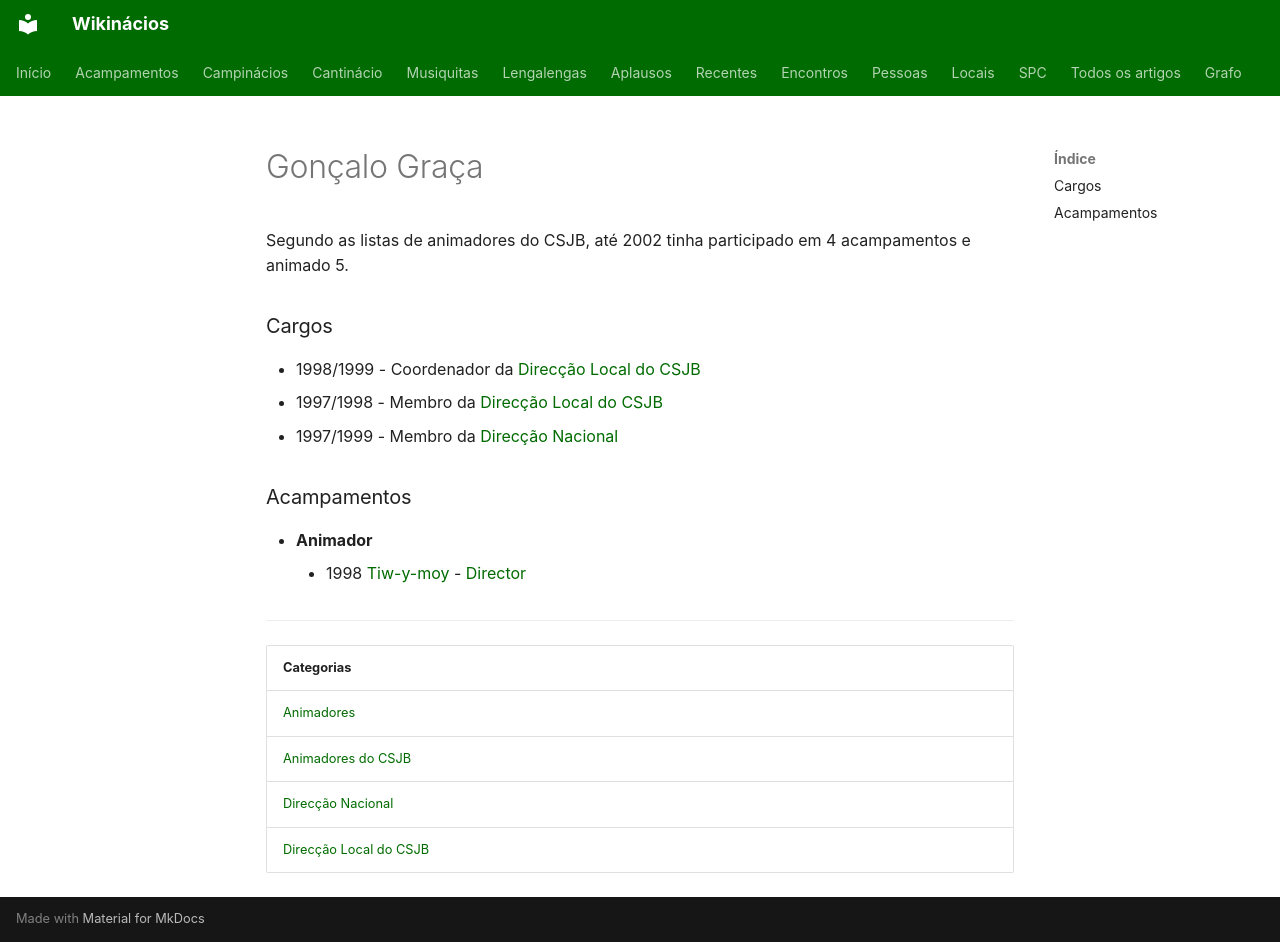

repository: neteinstein/Campinacios · page: Pessoas/G/Gonçalo Graça.html · generator: mkdocs

# Gonçalo Graça

Segundo as listas de animadores do CSJB, até 2002 tinha participado em 4 acampamentos e animado 5.

### Cargos

- 1998/1999 - Coordenador da [Direcção Local do CSJB](../../Categorias/Direc%C3%A7%C3%A3o%20Local%20do%20CSJB.md)
- 1997/1998 - Membro da [Direcção Local do CSJB](../../Categorias/Direc%C3%A7%C3%A3o%20Local%20do%20CSJB.md)
- 1997/1999 - Membro da [Direcção Nacional](../../Categorias/Direc%C3%A7%C3%A3o%20Nacional.md)

### Acampamentos

- **Animador**
    - 1998 [Tiw-y-moy](../../Acampamentos/1998/Tiw-y-moy.md) - [Director](../../Cargos/Director.md)

---

| Categorias |
| --- |
| [Animadores](../../Categorias/Animadores.md) |
| [Animadores do CSJB](../../Categorias/Animadores%20do%20CSJB.md) |
| [Direcção Nacional](../../Categorias/Direc%C3%A7%C3%A3o%20Nacional.md) |
| [Direcção Local do CSJB](../../Categorias/Direc%C3%A7%C3%A3o%20Local%20do%20CSJB.md) |
